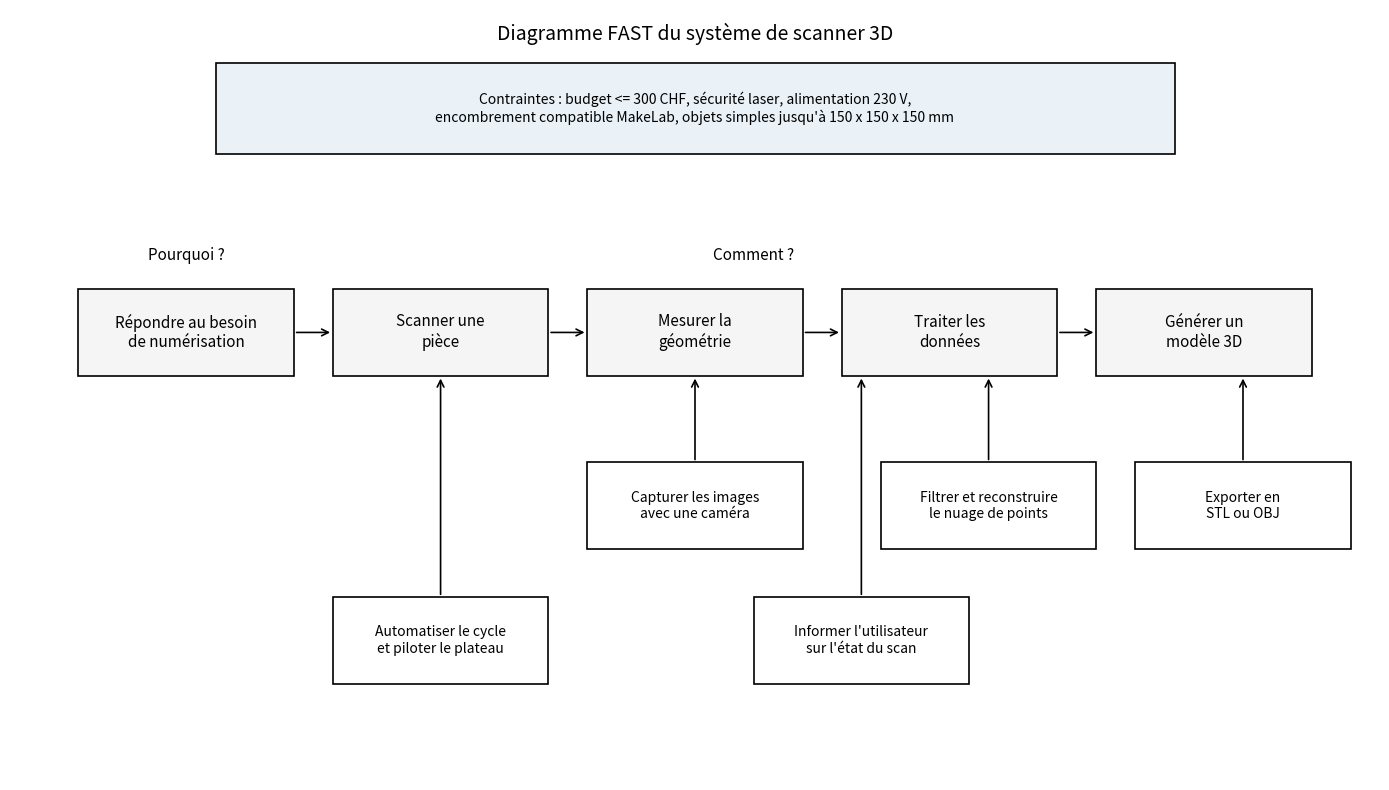

Write the Python code that produced this figure.
from matplotlib import pyplot as plt
from matplotlib.patches import FancyArrowPatch, Rectangle


def add_box(ax, x, y, w, h, text, fontsize=11, facecolor="#f5f5f5"):
    rect = Rectangle((x, y), w, h, facecolor=facecolor, edgecolor="black", linewidth=1.2)
    ax.add_patch(rect)
    ax.text(x + w / 2, y + h / 2, text, ha="center", va="center", fontsize=fontsize, wrap=True)


def add_arrow(ax, start, end, text=None, text_offset=(0, 0)):
    arrow = FancyArrowPatch(start, end, arrowstyle="->", mutation_scale=12, linewidth=1.2, color="black")
    ax.add_patch(arrow)
    if text:
        mx = (start[0] + end[0]) / 2 + text_offset[0]
        my = (start[1] + end[1]) / 2 + text_offset[1]
        ax.text(mx, my, text, ha="center", va="center", fontsize=10)


fig, ax = plt.subplots(figsize=(14, 8))
ax.set_xlim(0, 14)
ax.set_ylim(0, 8)
ax.axis("off")

box_w = 2.2
box_h = 0.9
y_main = 4.2

main_functions = [
    (0.7, "Répondre au besoin\nde numérisation"),
    (3.3, "Scanner une\npièce"),
    (5.9, "Mesurer la\ngéométrie"),
    (8.5, "Traiter les\ndonnées"),
    (11.1, "Générer un\nmodèle 3D"),
]

for x, label in main_functions:
    add_box(ax, x, y_main, box_w, box_h, label)

for idx in range(len(main_functions) - 1):
    x1 = main_functions[idx][0] + box_w
    x2 = main_functions[idx + 1][0]
    add_arrow(ax, (x1, y_main + box_h / 2), (x2, y_main + box_h / 2))

ax.text(7.6, 5.45, "Comment ?", ha="center", va="center", fontsize=11)
ax.text(1.8, 5.45, "Pourquoi ?", ha="center", va="center", fontsize=11)

support_boxes = [
    (5.9, 2.4, "Capturer les images\navec une caméra"),
    (8.9, 2.4, "Filtrer et reconstruire\nle nuage de points"),
    (11.5, 2.4, "Exporter en\nSTL ou OBJ"),
    (3.3, 1.0, "Automatiser le cycle\net piloter le plateau"),
    (7.6, 1.0, "Informer l'utilisateur\nsur l'état du scan"),
]

for x, y, label in support_boxes:
    add_box(ax, x, y, box_w, box_h, label, fontsize=10, facecolor="#ffffff")
    add_arrow(ax, (x + box_w / 2, y + box_h), (x + box_w / 2, y_main), text_offset=(0, 0))

constraint_text = (
    "Contraintes : budget <= 300 CHF, sécurité laser, alimentation 230 V,\n"
    "encombrement compatible MakeLab, objets simples jusqu'à 150 x 150 x 150 mm"
)
add_box(ax, 2.1, 6.5, 9.8, 0.95, constraint_text, fontsize=10, facecolor="#eaf2f8")

ax.text(7.0, 7.75, "Diagramme FAST du système de scanner 3D", ha="center", va="center", fontsize=14)

plt.tight_layout()
plt.savefig("fast_diagram.pdf", bbox_inches="tight")
